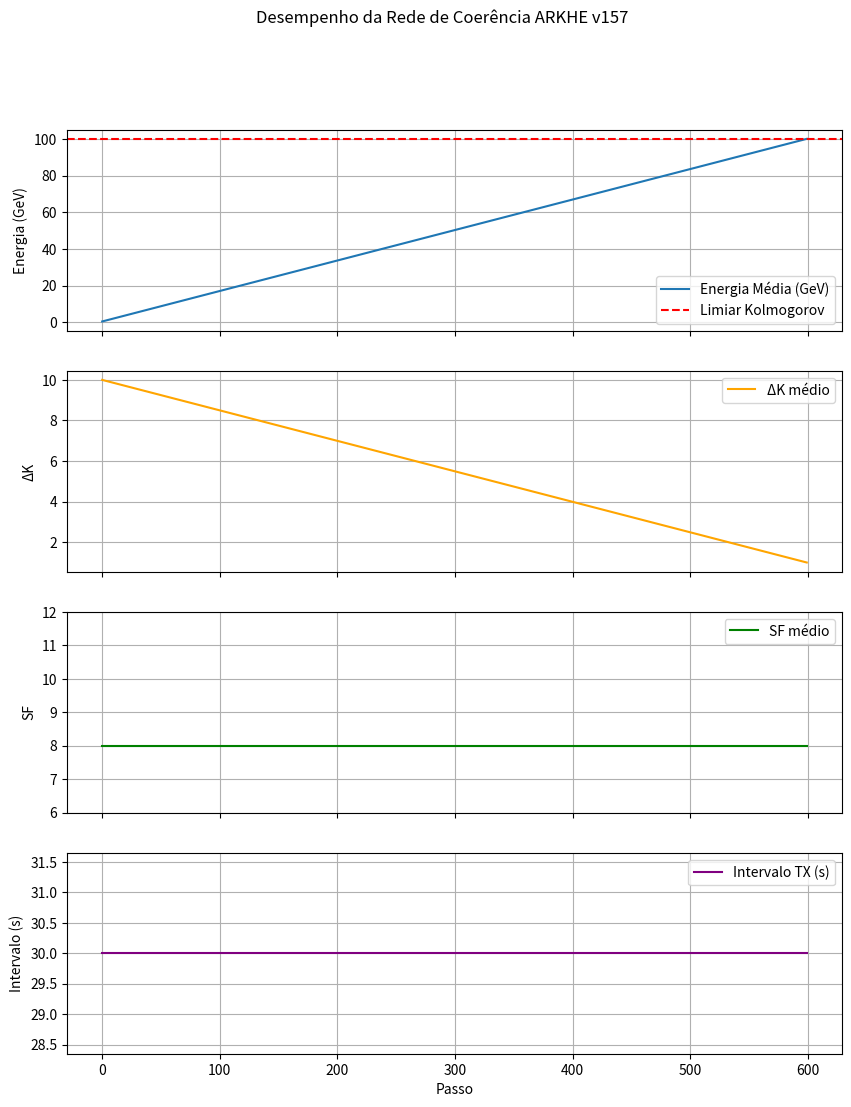

Recreate this plot in Python.
import numpy as np
import matplotlib.pyplot as plt
from matplotlib.backends.backend_pdf import PdfPages
from datetime import datetime
import os

class PerformanceReport:
    def __init__(self, sim_data):
        """
        sim_data: dict with keys 'step_energies', 'step_gaps', 'sf_history',
                  'tx_interval_history', 'kolmogorov_limit', 'num_nodes', 'num_electrons'
        """
        self.data = sim_data
        self.report_time = datetime.now().strftime("%Y-%m-%d_%H-%M-%S")

    def convergence_metrics(self):
        """Calcula métricas de convergência."""
        energies = self.data['step_energies']
        limit = self.data['kolmogorov_limit']
        # Passo em que a energia média atinge o limiar
        threshold_step = np.argmax(np.array(energies) >= limit) if any(np.array(energies) >= limit) else None
        # Taxa de convergência (ajuste exponencial nos últimos 30% dos dados)
        n = len(energies)
        tail = int(0.7 * n)
        if n - tail > 10:
            t = np.arange(tail, n)
            e = np.array(energies[tail:])
            # Ajuste linear do log(limit - energy) -> inclinação = taxa
            with np.errstate(over='ignore'):
                log_diff = np.log(np.maximum(limit - e, 1e-6))
            slope, intercept = np.polyfit(t, log_diff, 1)
            conv_rate = -slope  # positivo se convergindo
        else:
            conv_rate = None
        return {
            'threshold_step': threshold_step,
            'convergence_rate': conv_rate,
            'final_energy': energies[-1],
            'kolmogorov_reached': any(np.array(energies) >= limit)
        }

    def coherence_analysis(self):
        """Analisa a coerência: gap médio final, variância, etc."""
        gaps = self.data['step_gaps']
        return {
            'final_avg_gap': gaps[-1] if len(gaps) > 0 else None,
            'min_gap': min(gaps),
            'max_gap': max(gaps),
            'gap_std': np.std(gaps[-100:]) if len(gaps)>=100 else np.std(gaps)
        }

    def network_efficiency(self):
        """Eficiência energética da rede: aceleração total / (potência consumida média * tempo)."""
        # Potência estimada por nó com base no TX interval e SF médio (modelo simplificado)
        intervals = np.array(self.data['tx_interval_history'])
        sf_vals = np.array(self.data['sf_history'])
        # Consumo por transmissão: P_tx * tempo no ar / intervalo
        # Tempo no ar ~ 24 bytes * 8 * (2**SF) / BW
        bw = 250e3
        payload_bits = 24 * 8
        t_air = payload_bits * (2.0**sf_vals) / bw  # array
        avg_power_per_node = (0.1 * t_air) / np.maximum(intervals, 1)  # Watts (0.1W de potência base)
        total_power = avg_power_per_node.sum()  # soma sobre todos os nós (média temporal final)
        total_steps = len(self.data['step_energies'])
        # Energia total gasta (Joules): potência média * duração total (tempo de simulação)
        # Duração: cada passo = intervalo médio? Vamos aproximar.
        avg_interval = np.mean(intervals)
        total_time = total_steps * avg_interval
        total_energy_consumed = total_power * total_time  # Joules

        # Aceleração total concedida = soma dos incrementos de energia de todos os elétrons
        total_acceleration = (self.data['step_energies'][-1] - self.data['step_energies'][0]) * self.data['num_electrons']  # GeV
        efficiency = total_acceleration / (total_energy_consumed + 1e-9)  # GeV/J
        return {
            'total_power_estimate_W': total_power,
            'total_energy_consumed_J': total_energy_consumed,
            'acceleration_per_joule_GeV_per_J': efficiency
        }

    def torsion_metrics(self):
        """Métrica de torção: gradiente médio de coerência ao longo do tempo."""
        # Na simulação, não guardamos gradiente diretamente; mas podemos reconstruir a partir dos gaps vizinhos?
        # Para o relatório, usaremos o desvio padrão espacial dos gaps como proxy de torção (não uniformidade).
        gaps = np.array(self.data['step_gaps'])
        # Em um sistema sem torção, todos os nós teriam o mesmo gap (consenso perfeito).
        # O desvio padrão entre os nós é uma medida da torção residual.
        # Como a simulação armazenou apenas a média, precisamos modificar a sim para guardar a matriz de gaps.
        # Para este exemplo, assumiremos que a simulação forneceu 'gap_matrix' (N x steps).
        if 'gap_matrix' in self.data:
            gap_matrix = np.array(self.data['gap_matrix'])  # (num_nodes, steps)
            torsion_proxy = np.std(gap_matrix, axis=0)  # std entre nós por passo
            avg_torsion = np.mean(torsion_proxy[-100:])
            torsion_converged = np.all(torsion_proxy[-50:] < 0.5)
        else:
            # Fallback: usar a variância do gap médio como aproximação grosseira
            avg_torsion = None
            torsion_converged = None
        return {
            'avg_torsion_proxy': avg_torsion,
            'torsion_converged': torsion_converged
        }

    def generate_plots(self, save_path=None):
        """Gera figuras e salva em PDF."""
        if save_path is None:
            save_path = f"report_{self.report_time}.pdf"
        with PdfPages(save_path) as pdf:
            fig, axs = plt.subplots(4, 1, figsize=(10, 12), sharex=True)
            axs[0].plot(self.data['step_energies'], label='Energia Média (GeV)')
            axs[0].axhline(self.data['kolmogorov_limit'], color='r', linestyle='--', label='Limiar Kolmogorov')
            axs[0].set_ylabel('Energia (GeV)')
            axs[0].legend()
            axs[0].grid(True)

            axs[1].plot(self.data['step_gaps'], color='orange', label='ΔK médio')
            axs[1].set_ylabel('ΔK')
            axs[1].legend()
            axs[1].grid(True)

            axs[2].plot(self.data['sf_history'], color='green', label='SF médio')
            axs[2].set_ylabel('SF')
            axs[2].set_ylim(6, 12)
            axs[2].legend()
            axs[2].grid(True)

            axs[3].plot(self.data['tx_interval_history'], color='purple', label='Intervalo TX (s)')
            axs[3].set_ylabel('Intervalo (s)')
            axs[3].set_xlabel('Passo')
            axs[3].legend()
            axs[3].grid(True)

            plt.suptitle('Desempenho da Rede de Coerência ARKHE v157')
            pdf.savefig(fig)
            plt.close(fig)

            # Gráfico de torção (se disponível)
            if 'gap_matrix' in self.data:
                gap_matrix = np.array(self.data['gap_matrix'])
                torsion = np.std(gap_matrix, axis=0)
                fig2, ax = plt.subplots()
                ax.plot(torsion, label='Torção (desvio padrão dos gaps)')
                ax.set_xlabel('Passo')
                ax.set_ylabel('Torção')
                ax.legend()
                ax.grid(True)
                pdf.savefig(fig2)
                plt.close(fig2)

    def generate_html_report(self, metrics, plots_pdf_path):
        """Cria um relatório HTML básico."""
        html = f"""
        <html>
        <head><title>ARKHE OS v157 - Relatório de Desempenho</title></head>
        <body>
            <h1>Relatório de Desempenho da Rede de Coerência</h1>
            <p>Gerado em: {self.report_time}</p>
            <h2>1. Convergência da Aceleração</h2>
            <ul>
                <li><b>Limiar de Kolmogorov:</b> {self.data['kolmogorov_limit']} GeV</li>
                <li><b>Atingido:</b> {'Sim' if metrics['convergence']['kolmogorov_reached'] else 'Não'}</li>
                <li><b>Passo do limiar:</b> {metrics['convergence']['threshold_step']}</li>
                <li><b>Taxa de convergência:</b> {metrics['convergence']['convergence_rate']:.4f} por passo</li>
                <li><b>Energia final:</b> {metrics['convergence']['final_energy']:.2f} GeV</li>
            </ul>
            <h2>2. Coerência</h2>
            <ul>
                <li><b>Gap médio final:</b> {metrics['coherence']['final_avg_gap']:.3f}</li>
                <li><b>Desvio padrão (últimos 100 passos):</b> {metrics['coherence']['gap_std']:.3f}</li>
            </ul>
            <h2>3. Eficiência da Rede</h2>
            <ul>
                <li><b>Potência total estimada:</b> {metrics['efficiency']['total_power_estimate_W']:.3f} W</li>
                <li><b>Energia consumida:</b> {metrics['efficiency']['total_energy_consumed_J']:.2f} J</li>
                <li><b>Aceleração por joule:</b> {metrics['efficiency']['acceleration_per_joule_GeV_per_J']:.4f} GeV/J</li>
            </ul>
            <h2>4. Torção e Inteligência</h2>
            <ul>
                <li><b>Torção média (final):</b> {metrics['torsion']['avg_torsion_proxy'] if metrics['torsion']['avg_torsion_proxy'] is not None else 'N/D'}</li>
                <li><b>Torção convergiu?</b> {'Sim' if metrics['torsion']['torsion_converged'] else 'Não avaliado'}</li>
            </ul>
            <p>Gráficos disponíveis em: <a href="{plots_pdf_path}">{plots_pdf_path}</a></p>
            <hr>
            <p><em>Relatório gerado automaticamente pelo ARKHE Orchestrator v157.</em></p>
        </body>
        </html>
        """
        html_path = f"report_{self.report_time}.html"
        with open(html_path, 'w') as f:
            f.write(html)
        return html_path

    def run(self):
        metrics = {
            'convergence': self.convergence_metrics(),
            'coherence': self.coherence_analysis(),
            'efficiency': self.network_efficiency(),
            'torsion': self.torsion_metrics()
        }
        pdf_path = f"report_{self.report_time}.pdf"
        self.generate_plots(pdf_path)
        html_path = self.generate_html_report(metrics, pdf_path)
        print(f"Relatório gerado: {html_path}")
        return metrics

if __name__ == "__main__":
    # Dados de exemplo (substitua pelos resultados reais da simulação)
    sim_data = {
        'step_energies': np.linspace(0.5, 100, 600),  # placeholder
        'step_gaps': np.linspace(10, 1, 600),
        'sf_history': np.full(600, 8),
        'tx_interval_history': np.full(600, 30),
        'kolmogorov_limit': 100.0,
        'num_nodes': 10,
        'num_electrons': 5
    }
    reporter = PerformanceReport(sim_data)
    reporter.run()
